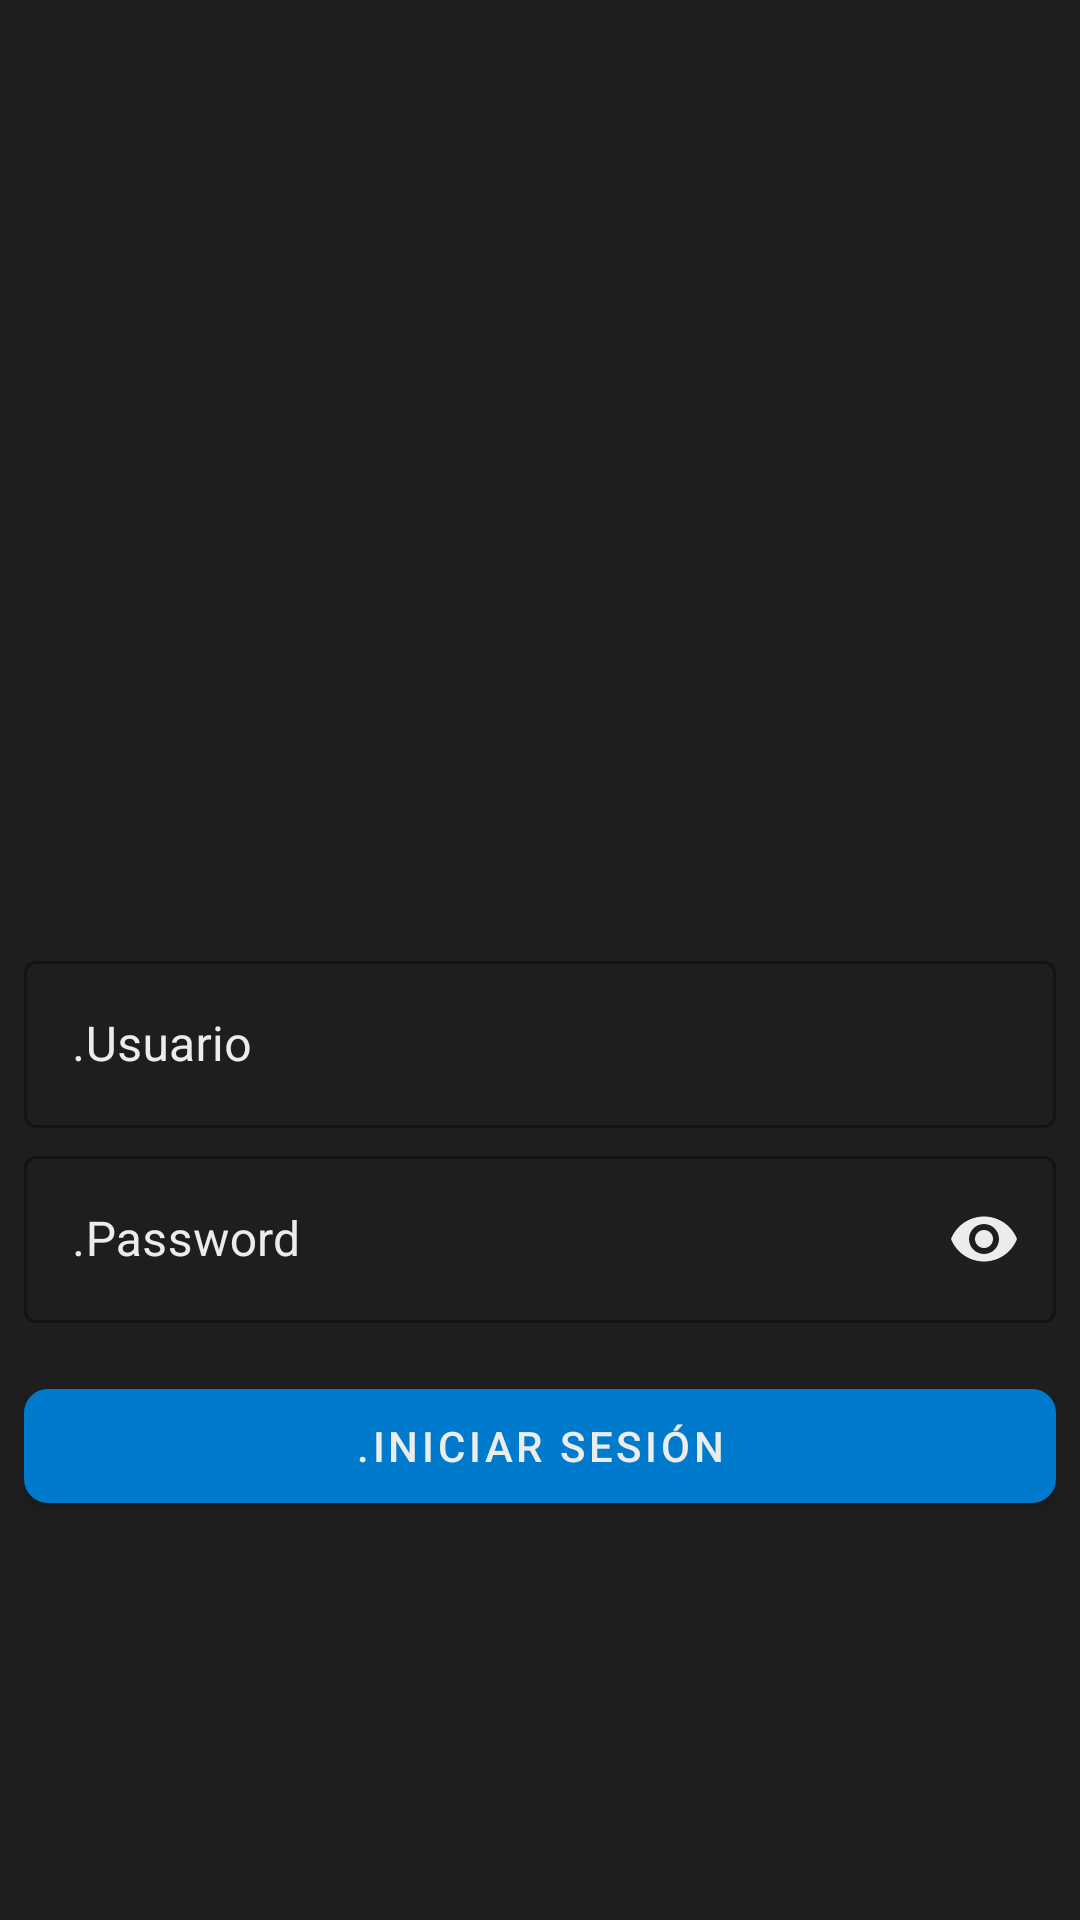

Android layout source for this screen:
<!-- AndroidManifest.xml: application theme Theme.Sceii -->
<!-- res/layout/activity_login.xml -->
<?xml version="1.0" encoding="utf-8"?>
<androidx.constraintlayout.widget.ConstraintLayout xmlns:android="http://schemas.android.com/apk/res/android"
    xmlns:app="http://schemas.android.com/apk/res-auto"
    xmlns:tools="http://schemas.android.com/tools"
    android:layout_width="match_parent"
    android:layout_height="match_parent"
    android:background="@color/background_app"
    android:windowSoftInputMode="adjustNothing"
    tools:context=".ui.activities.login.LoginActivity">

    <LinearLayout
        android:layout_width="0dp"
        android:layout_height="0dp"
        android:layout_margin="8dp"
        android:gravity="center"
        android:orientation="vertical"
        app:layout_constraintBottom_toBottomOf="parent"
        app:layout_constraintEnd_toEndOf="parent"
        app:layout_constraintStart_toStartOf="parent"
        app:layout_constraintTop_toTopOf="parent">

        <ImageView
            android:layout_width="150dp"
            android:layout_height="150dp"
            android:layout_marginBottom="16dp"
            android:contentDescription="@string/app_name"
            android:src="@drawable/ic_members" />

        <com.google.android.material.textfield.TextInputLayout
            android:id="@+id/tilUsuario"
            style="@style/Widget.MaterialComponents.TextInputLayout.OutlinedBox"
            android:layout_width="match_parent"
            android:layout_height="wrap_content"
            android:layout_marginTop="16dp"
            android:hint=".Usuario"
            android:textColorHint="@color/title_text"
            app:endIconMode="clear_text"
            app:endIconTint="@color/title_text"
            app:hintTextColor="@color/color_primary">

            <com.google.android.material.textfield.TextInputEditText
                android:id="@+id/tfUsuario"
                android:layout_width="match_parent"
                android:layout_height="wrap_content"
                android:inputType="text"
                android:textColor="@color/title_text"
                android:windowSoftInputMode="adjustNothing" />

        </com.google.android.material.textfield.TextInputLayout>

        <com.google.android.material.textfield.TextInputLayout
            android:id="@+id/tilPassword"
            style="@style/Widget.MaterialComponents.TextInputLayout.OutlinedBox"
            android:layout_width="match_parent"
            android:layout_height="wrap_content"
            android:layout_marginTop="4dp"
            android:hint=".Password"
            android:textColorHint="@color/title_text"
            app:endIconMode="password_toggle"
            app:endIconTint="@color/title_text"
            app:hintTextColor="@color/color_primary">

            <com.google.android.material.textfield.TextInputEditText
                android:id="@+id/tfPassword"
                android:layout_width="match_parent"
                android:layout_height="wrap_content"
                android:inputType="textPassword"
                android:textColor="@color/title_text"
                android:windowSoftInputMode="adjustNothing" />

        </com.google.android.material.textfield.TextInputLayout>

        <FrameLayout
            android:layout_width="match_parent"
            android:layout_height="wrap_content"
            android:layout_marginTop="16dp">

            <com.google.android.material.button.MaterialButton
                android:id="@+id/btnIniciarSesion"
                android:layout_width="match_parent"
                android:layout_height="50dp"
                android:text=".Iniciar Sesión"
                android:textColor="@color/title_text"
                app:backgroundTint="@color/color_primary"
                app:cornerRadius="8dp" />

            <com.airbnb.lottie.LottieAnimationView
                android:id="@+id/loading"
                android:layout_width="wrap_content"
                android:layout_height="50dp"
                android:layout_gravity="center"
                android:visibility="gone"
                app:lottie_autoPlay="true"
                app:lottie_loop="true"
                app:lottie_rawRes="@raw/loading"
                tools:visibility="visible" />

        </FrameLayout>

    </LinearLayout>

</androidx.constraintlayout.widget.ConstraintLayout>
<!-- resources referenced by this layout -->
<resources>
  <color name="background_app">#1E1E1E</color>
  <color name="color_primary">#007ACC</color>
  <color name="title_text">#EBEDEC</color>
  <string name="app_name">Sceii</string>
  <style name="Theme.Sceii" parent="Theme.MaterialComponents.DayNight.DarkActionBar">
          
          <item name="colorPrimary">@color/purple_500</item>
          <item name="colorPrimaryVariant">@color/purple_700</item>
          <item name="colorOnPrimary">@color/white</item>
          
          <item name="colorSecondary">@color/teal_200</item>
          <item name="colorSecondaryVariant">@color/teal_700</item>
          <item name="colorOnSecondary">@color/black</item>
          
          <item name="android:statusBarColor">?attr/colorPrimaryVariant</item>
          
      </style>
  <color name="purple_500">#FF6200EE</color>
  <color name="purple_700">#FF3700B3</color>
  <color name="white">#FFFFFFFF</color>
  <color name="teal_200">#FF03DAC5</color>
  <color name="teal_700">#FF018786</color>
  <color name="black">#FF000000</color>
</resources>
